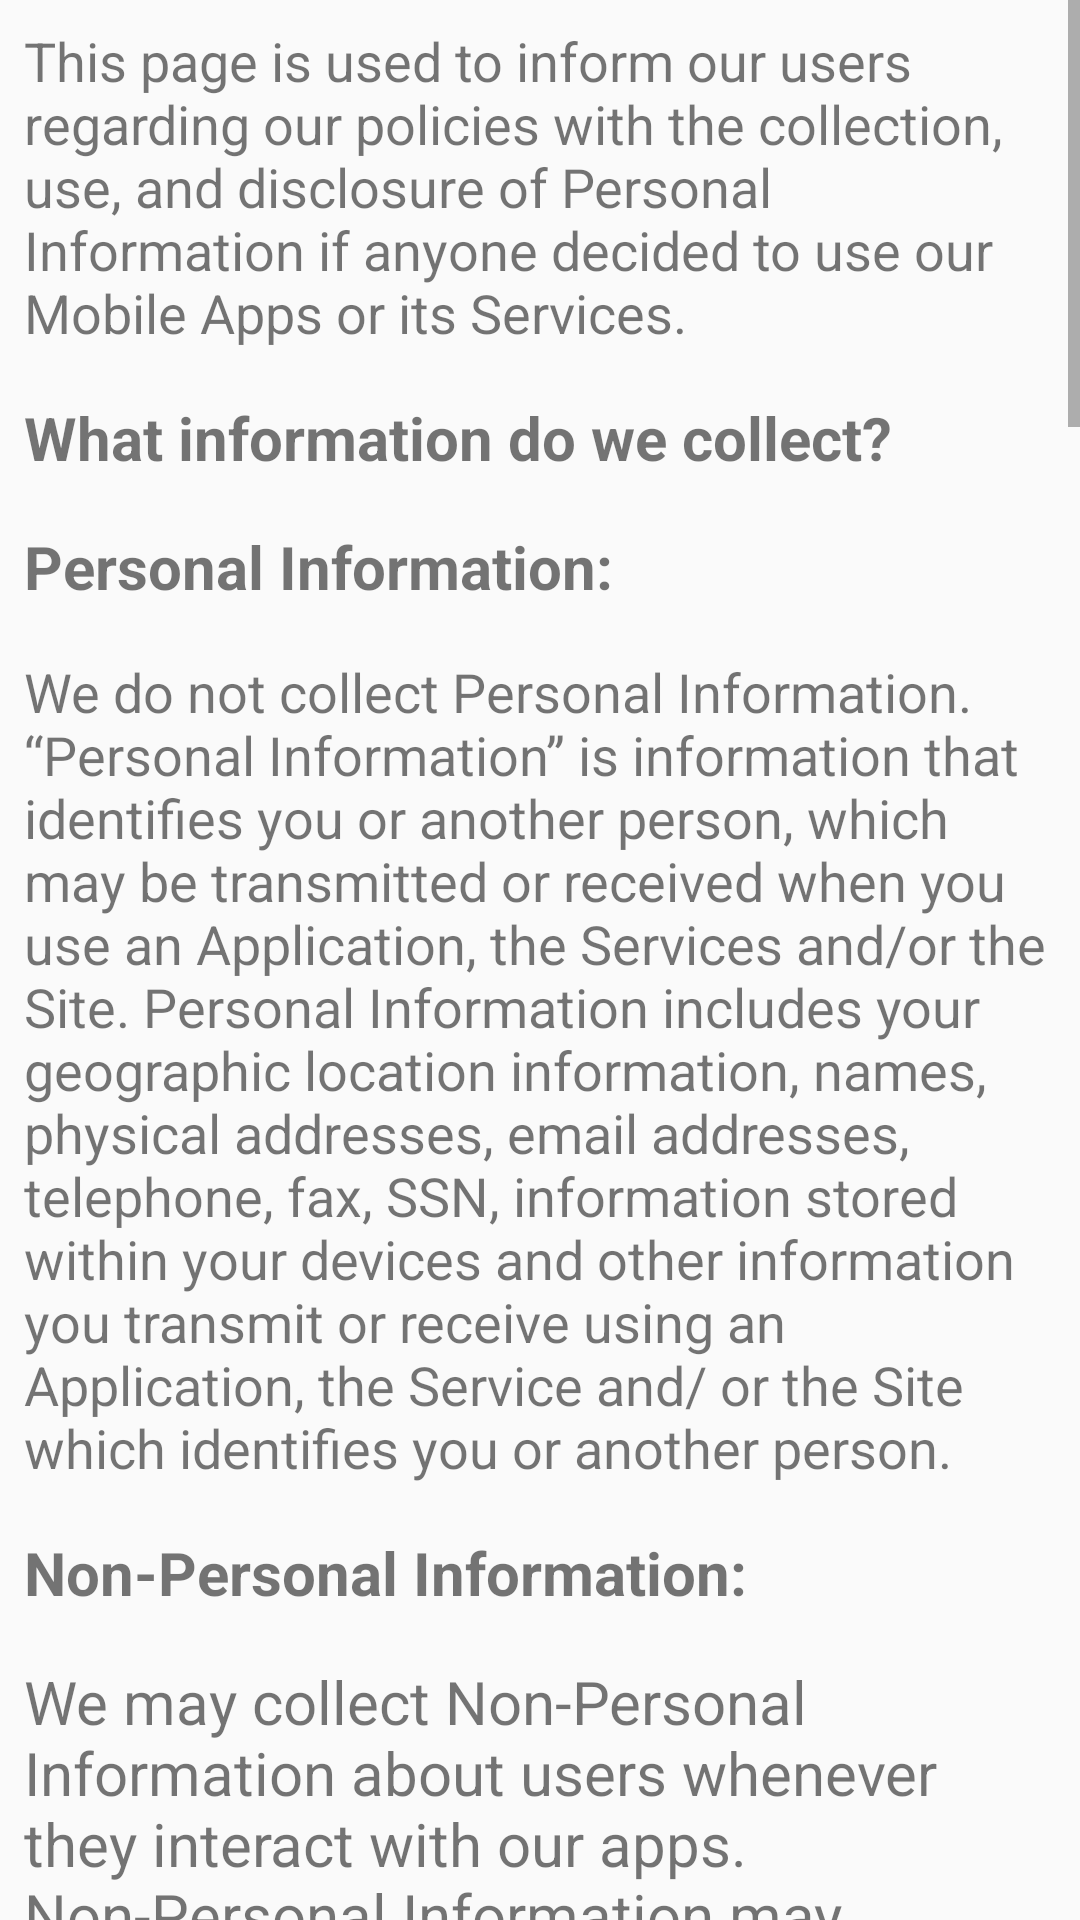

Layout XML and referenced resources for this Android screen:
<!-- AndroidManifest.xml: application theme AppTheme -->
<!-- res/layout/fragment_privacy.xml -->
<?xml version="1.0" encoding="utf-8"?>
<ScrollView xmlns:android="http://schemas.android.com/apk/res/android"
    xmlns:tools="http://schemas.android.com/tools"
    android:layout_width="match_parent"
    android:layout_height="match_parent"
    xmlns:app="http://schemas.android.com/apk/res-auto"
    tools:context=".Fragments.PrivacyFragment">

    <LinearLayout
        android:layout_width="match_parent"
        android:layout_height="match_parent"
        android:orientation="vertical">

        <androidx.appcompat.widget.Toolbar
            android:id="@+id/toolBartermscondition"
            android:layout_width="match_parent"
            android:layout_height="wrap_content"
            android:elevation="4dp"
            android:background="@color/colorAccent"
            android:theme="@style/ThemeOverlay.AppCompat.Dark.ActionBar"
            app:popupTheme="@style/ThemeOverlay.AppCompat.Light"
            android:visibility="gone"
            />

        <TextView
            android:layout_width="match_parent"
            android:layout_height="wrap_content"
            android:text="@string/terms_head"
            android:textStyle="normal"
            android:textSize="18sp"
            android:layout_margin="8dp"
            android:layout_marginTop="2dp"
            />

        <TextView
            android:layout_width="match_parent"
            android:layout_height="wrap_content"
            android:text="@string/terms_head1"
            android:textSize="20dp"
            android:textStyle="bold"
            android:layout_margin="8dp"

            />

        <TextView
            android:layout_width="match_parent"
            android:layout_height="wrap_content"
            android:text="@string/terms_personal_info"
            android:textSize="20dp"
            android:textStyle="bold"
            android:layout_margin="8dp"
            />

        <TextView
            android:layout_width="match_parent"
            android:layout_height="wrap_content"
            android:text="@string/terms_personal_info_details"
            android:textSize="18sp"
            android:layout_margin="8dp"
            />

        <TextView
            android:layout_width="match_parent"
            android:layout_height="wrap_content"
            android:text="@string/terms_nonpersonal_info"
            android:textSize="20dp"
            android:textStyle="bold"
            android:layout_margin="8dp"
            />

        <TextView
            android:layout_width="match_parent"
            android:layout_height="wrap_content"
            android:text="@string/terms_nonpersonal_info_details"
            android:textSize="20dp"
            android:layout_margin="8dp"
            />

        <TextView
            android:layout_width="match_parent"
            android:layout_height="wrap_content"
            android:text="@string/infocollect"
            android:textSize="20sp"
            android:textStyle="bold"
            android:layout_margin="8dp"
            />

        <TextView
            android:layout_width="match_parent"
            android:layout_height="wrap_content"
            android:text="@string/infocollectdetails"
            android:textSize="18sp"
            android:layout_margin="8dp"
            />

        <TextView
            android:layout_width="match_parent"
            android:layout_height="wrap_content"
            android:text="@string/infouse"
            android:textSize="20sp"
            android:textStyle="bold"
            android:layout_margin="8dp"
            />

        <TextView
            android:layout_width="match_parent"
            android:layout_height="wrap_content"
            android:text="@string/infopersonal"
            android:textSize="20sp"
            android:textStyle="bold"
            android:layout_margin="8dp"
            />

        <TextView
            android:layout_width="match_parent"
            android:layout_height="wrap_content"
            android:text="@string/infopersonaldetails"
            android:textSize="18sp"
            android:layout_margin="8dp"
            />

        <TextView
            android:layout_width="match_parent"
            android:layout_height="wrap_content"
            android:text="@string/infononpersonal"
            android:textSize="20sp"
            android:textStyle="bold"
            android:layout_margin="8dp"
            />

        <TextView
            android:layout_width="match_parent"
            android:layout_height="wrap_content"
            android:text="@string/infononpersonaldetails"
            android:textSize="18sp"
            android:layout_margin="8dp"
            />

        <TextView
            android:layout_width="match_parent"
            android:layout_height="wrap_content"
            android:text="@string/ThirdPart"
            android:textSize="20sp"
            android:textStyle="bold"
            android:layout_margin="8dp"
            />

        <TextView
            android:layout_width="match_parent"
            android:layout_height="wrap_content"
            android:text="@string/ThirdPartdetails"
            android:textSize="18sp"
            android:layout_margin="8dp"
            />

        <TextView
            android:layout_width="match_parent"
            android:layout_height="wrap_content"
            android:text="@string/security"
            android:textSize="20sp"
            android:textStyle="bold"
            android:layout_margin="8dp"
            />

        <TextView
            android:layout_width="match_parent"
            android:layout_height="wrap_content"
            android:text="@string/securitydetails"
            android:textSize="18sp"
            android:layout_margin="8dp"
            />

        <TextView
            android:layout_width="match_parent"
            android:layout_height="wrap_content"
            android:text="@string/amendmants"
            android:textSize="20sp"
            android:textStyle="bold"
            android:layout_margin="8dp"
            />

        <TextView
            android:layout_width="match_parent"
            android:layout_height="wrap_content"
            android:text="@string/amendmantsdetails"
            android:textSize="18sp"
            android:layout_margin="8dp"
            />

        <TextView
            android:layout_width="match_parent"
            android:layout_height="wrap_content"
            android:text="@string/policy"
            android:textSize="20sp"
            android:textStyle="bold"
            android:layout_margin="8dp"
            />

        <TextView
            android:layout_width="match_parent"
            android:layout_height="wrap_content"
            android:text="@string/policydetails"
            android:textSize="18sp"
            android:layout_margin="8dp"
            />

        <TextView
            android:layout_width="match_parent"
            android:layout_height="wrap_content"
            android:text="@string/contacting"
            android:textSize="20sp"
            android:textStyle="bold"
            android:layout_margin="8dp"
            />

        <TextView
            android:layout_width="match_parent"
            android:layout_height="wrap_content"
            android:text="@string/contactingdetails"
            android:textSize="18sp"
            android:layout_margin="8dp"
            />

    </LinearLayout>

</ScrollView>
<!-- resources referenced by this layout -->
<resources>
  <color name="colorAccent">#0D0E0E</color>
  <string name="ThirdPart">
          Third Party
      </string>
  <string name="amendmants">
         Changes and amendments
      </string>
  <string name="amendmantsdetails">
        We reserve the right to modify this privacy policy relating to our Mobile Apps or its Services at any time, effective upon posting of an updated version of this privacy policy on the Website. When we do we will revise the updated date at the top of this page.
      </string>
  <string name="contacting">
        Contacting Us
      </string>
  <string name="contactingdetails">
        If you have any questions about this Policy, please email us on tour2tech@gmail.com
      </string>
  <string name="infocollect">
          When do we collect information?
      </string>
  <string name="infocollectdetails">
          We collect information from you when you or enter information on our site Or When Install our Application
      </string>
  <string name="infononpersonal">
        Non- Personal Information:
      </string>
  <string name="infononpersonaldetails">
         We may use Non-Personal Information for any purpose as below: \n
  
  1. personalize user experience, \n
  2. improve our Mobile Apps or its services, \n
  3. improve user service and respond to queries and emails of our users,
     run and operate our Mobile Apps or its Services. \n
  We do not sell, trade, or otherwise transfer to outside parties your personally identifiable information. However, Non-personal information collected may used only to identify potential cases of abuse.
      </string>
  <string name="infopersonal">
         Personal Information:
      </string>
  <string name="infopersonaldetails">
         Since we do not collect Personal Information, we may not use your personal information in any way.
      </string>
  <string name="infouse">
          What do we use your information for?
      </string>
  <string name="policy">
        Acceptance of this policy
      </string>
  <string name="policydetails">
       You acknowledge that you have read this Policy and agree to all its terms and conditions. By using our Mobile Apps or its Services you agree to be bound by this Policy. If you do not agree to abide by the terms of this Policy, you are not authorized to use or access our Mobile Apps or its Services.
      </string>
  <string name="security">
          Information security
      </string>
  <string name="securitydetails">
          The security of your Personal Information is important to us, but remember that no method of transmission over the Internet, or method of electronic storage is 100% secure. While we strive to use commercially acceptable means to protect your Personal Information, we cannot guarantee its absolute security.
      </string>
  <string name="terms_head">This page is used to inform our users regarding our policies with the collection, use, and disclosure of Personal Information if anyone decided to use our Mobile Apps or its Services.</string>
  <string name="terms_head1">
         <b>What information do we collect?</b>
      </string>
  <string name="terms_nonpersonal_info">
         <b>Non-Personal Information:</b>
      </string>
  <string name="terms_nonpersonal_info_details">
        We may collect Non-Personal Information about users whenever they interact with our apps. Non-Personal Information may include the information about your devices, including the list of installed apps on your devices, and technical information about users means of connection to our apps, such as the versions of phone model and other similar information.
      </string>
  <string name="terms_personal_info">
         <b>Personal Information:</b>
      </string>
  <color name="colorPrimary">#101010</color>
  <color name="colorPrimaryDark">#101111</color>
</resources>
